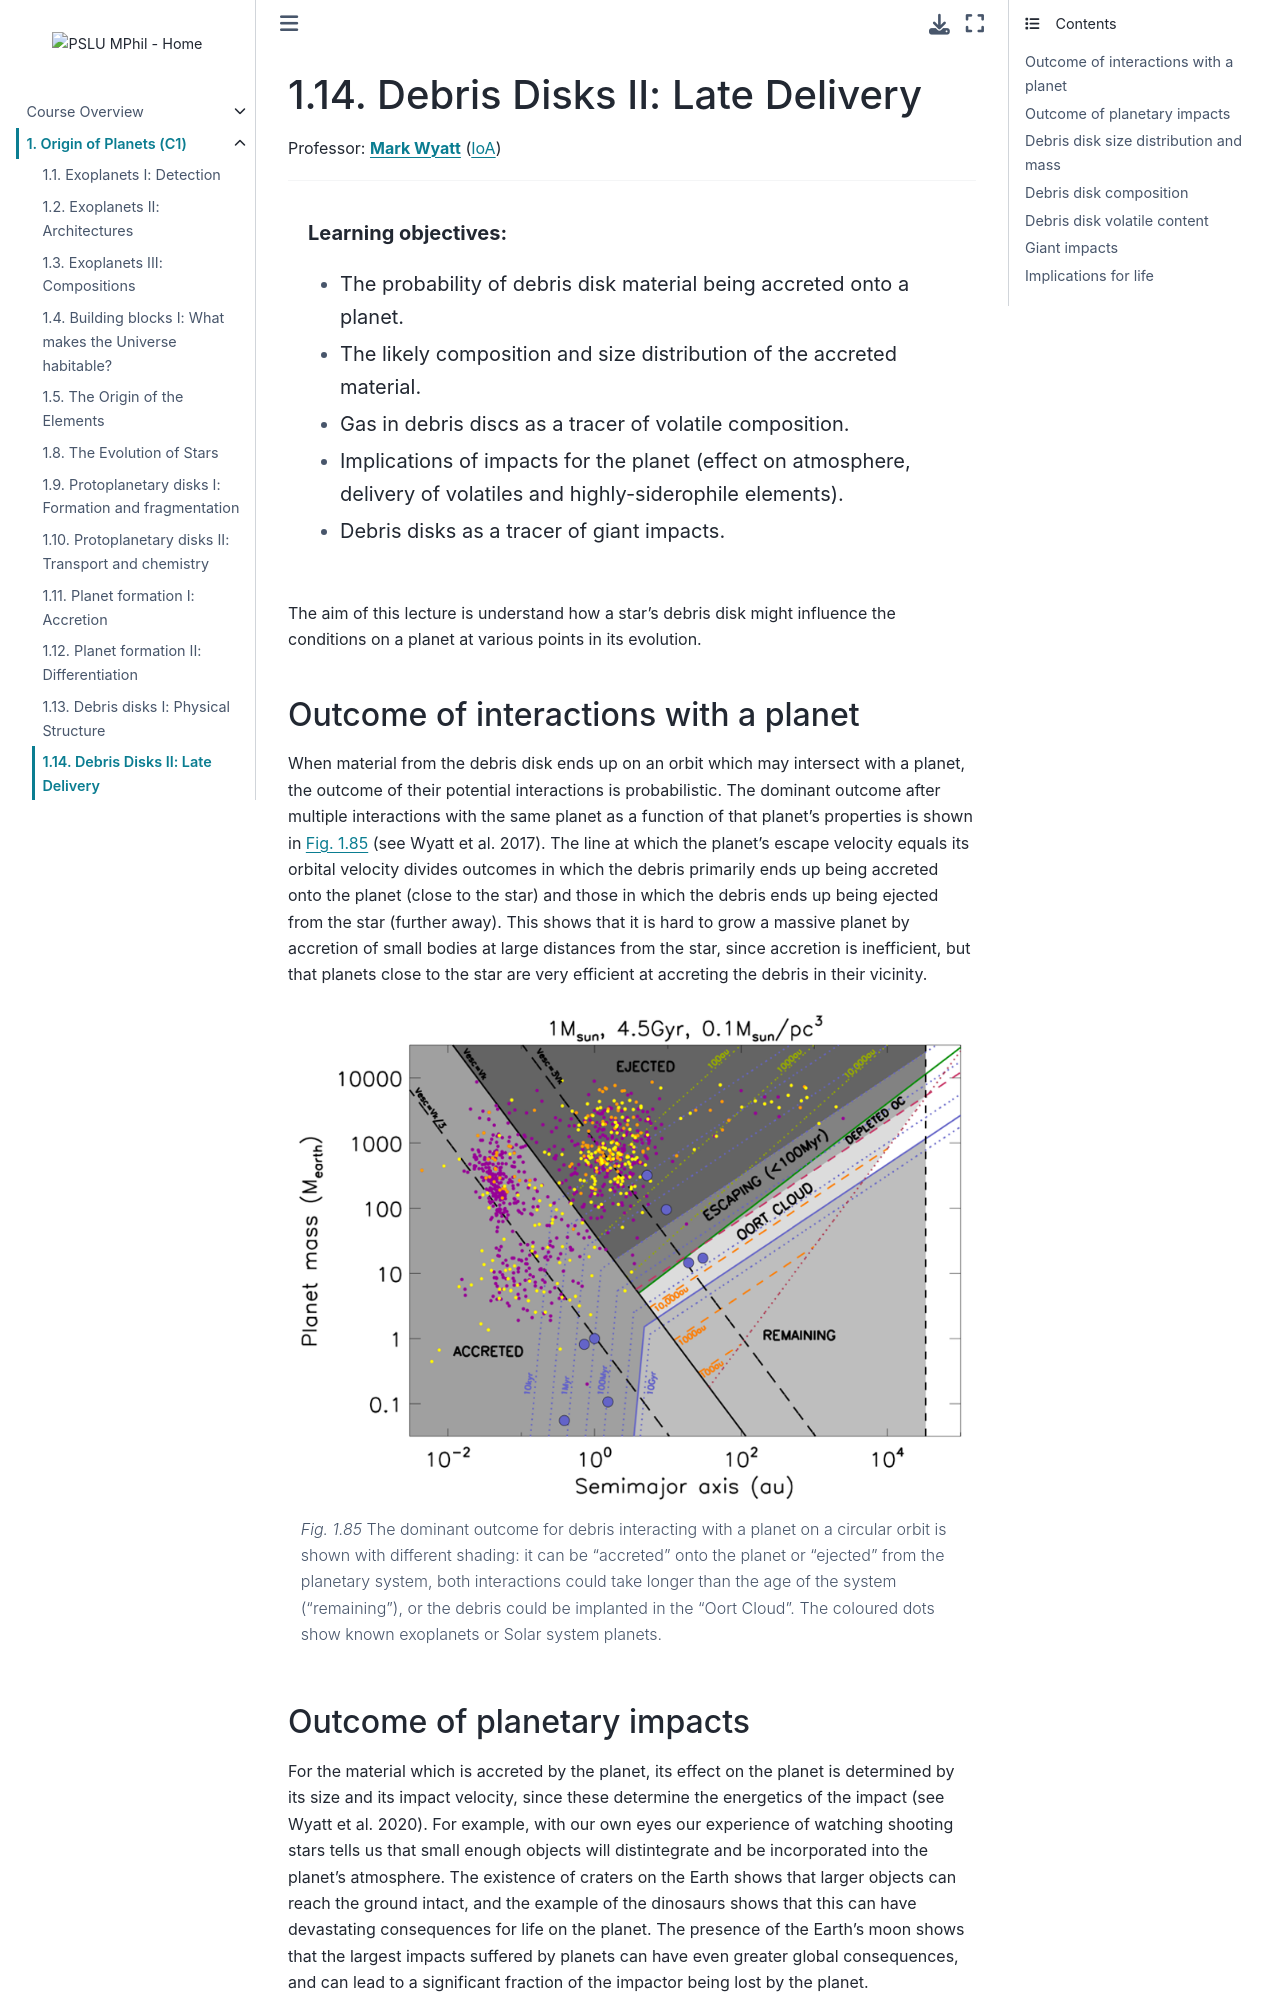

repository: pslu-mphil/Core-course-notes · page: 01_planets/l12/l12.html · generator: jekyll

(lecture_c1_12)=
# Debris Disks II: Late Delivery 

Professor: **[Mark Wyatt](mailto:wyatt@ast.cam.ac.uk)** ([IoA](https://www.ast.cam.ac.uk))

---

```{highlights}

**Learning objectives:**
- The probability of debris disk material being accreted onto a planet.
- The likely composition and size distribution of the accreted material.
- Gas in debris discs as a tracer of volatile composition.
- Implications of impacts for the planet (effect on atmosphere, delivery of volatiles and highly-siderophile elements).
- Debris disks as a tracer of giant impacts.
```


The aim of this lecture is understand how a star’s debris disk might influence the conditions on a planet at various points in its evolution.


## Outcome of interactions with a planet

When material from the debris disk ends up on an orbit which may intersect with a planet, the outcome of their potential interactions is probabilistic. The dominant outcome after multiple interactions with the same planet as a function of that planet’s properties is shown in {numref}`fig:Fig.2.12.1` (see Wyatt et al. 2017). The line at which the planet’s escape velocity equals its orbital velocity divides outcomes in which the debris primarily ends up being accreted onto the planet (close to the star) and those in which the debris ends up being ejected from the star (further away). This shows that it is hard to grow a massive planet by accretion of small bodies at large distances from the star, since accretion is inefficient, but that planets close to the star are very efficient at accreting the debris in their vicinity. 

```{figure} figures/fig2.12.1.png
---
name: fig:Fig.2.12.1
---
The dominant outcome for debris interacting with a planet on a circular orbit is shown with different shading: it can be “accreted” onto the planet or “ejected” from the planetary system, both interactions could take longer than the age of the system (“remaining”), or the debris could be implanted in the “Oort Cloud”. The coloured dots show known exoplanets or Solar system planets.
```

## Outcome of planetary impacts

For the material which is accreted by the planet, its effect on the planet is determined by its size and its impact velocity, since these determine the energetics of the impact (see Wyatt et al. 2020). For example, with our own eyes our experience of watching shooting stars tells us that small enough objects will distintegrate and be incorporated into the planet’s atmosphere. The existence of craters on the Earth shows that larger objects can reach the ground intact, and the example of the dinosaurs shows that this can have devastating consequences for life on the planet. The presence of the Earth’s moon shows that the largest impacts suffered by planets can have even greater global consequences, and can lead to a significant fraction of the impactor being lost by the planet.

A rule of thumb is that impactors smaller than km-size are accreted while larger ones are not. Also, those most efficient at removing mass from a planet’s atmosphere are ~km in size, since smaller bodies do not deposit enough energy in the atmosphere to unbind it, while larger bodies are efficient at removing atmosphere, but only locally to the impact site. Overall when a planet undergoes bombardment from a debris disk its atmosphere could either grow (due to the volatile component of the accreted bodies becoming incorporated into a secondary atmosphere) or deplete, depending on the size distribution of the impactors.
